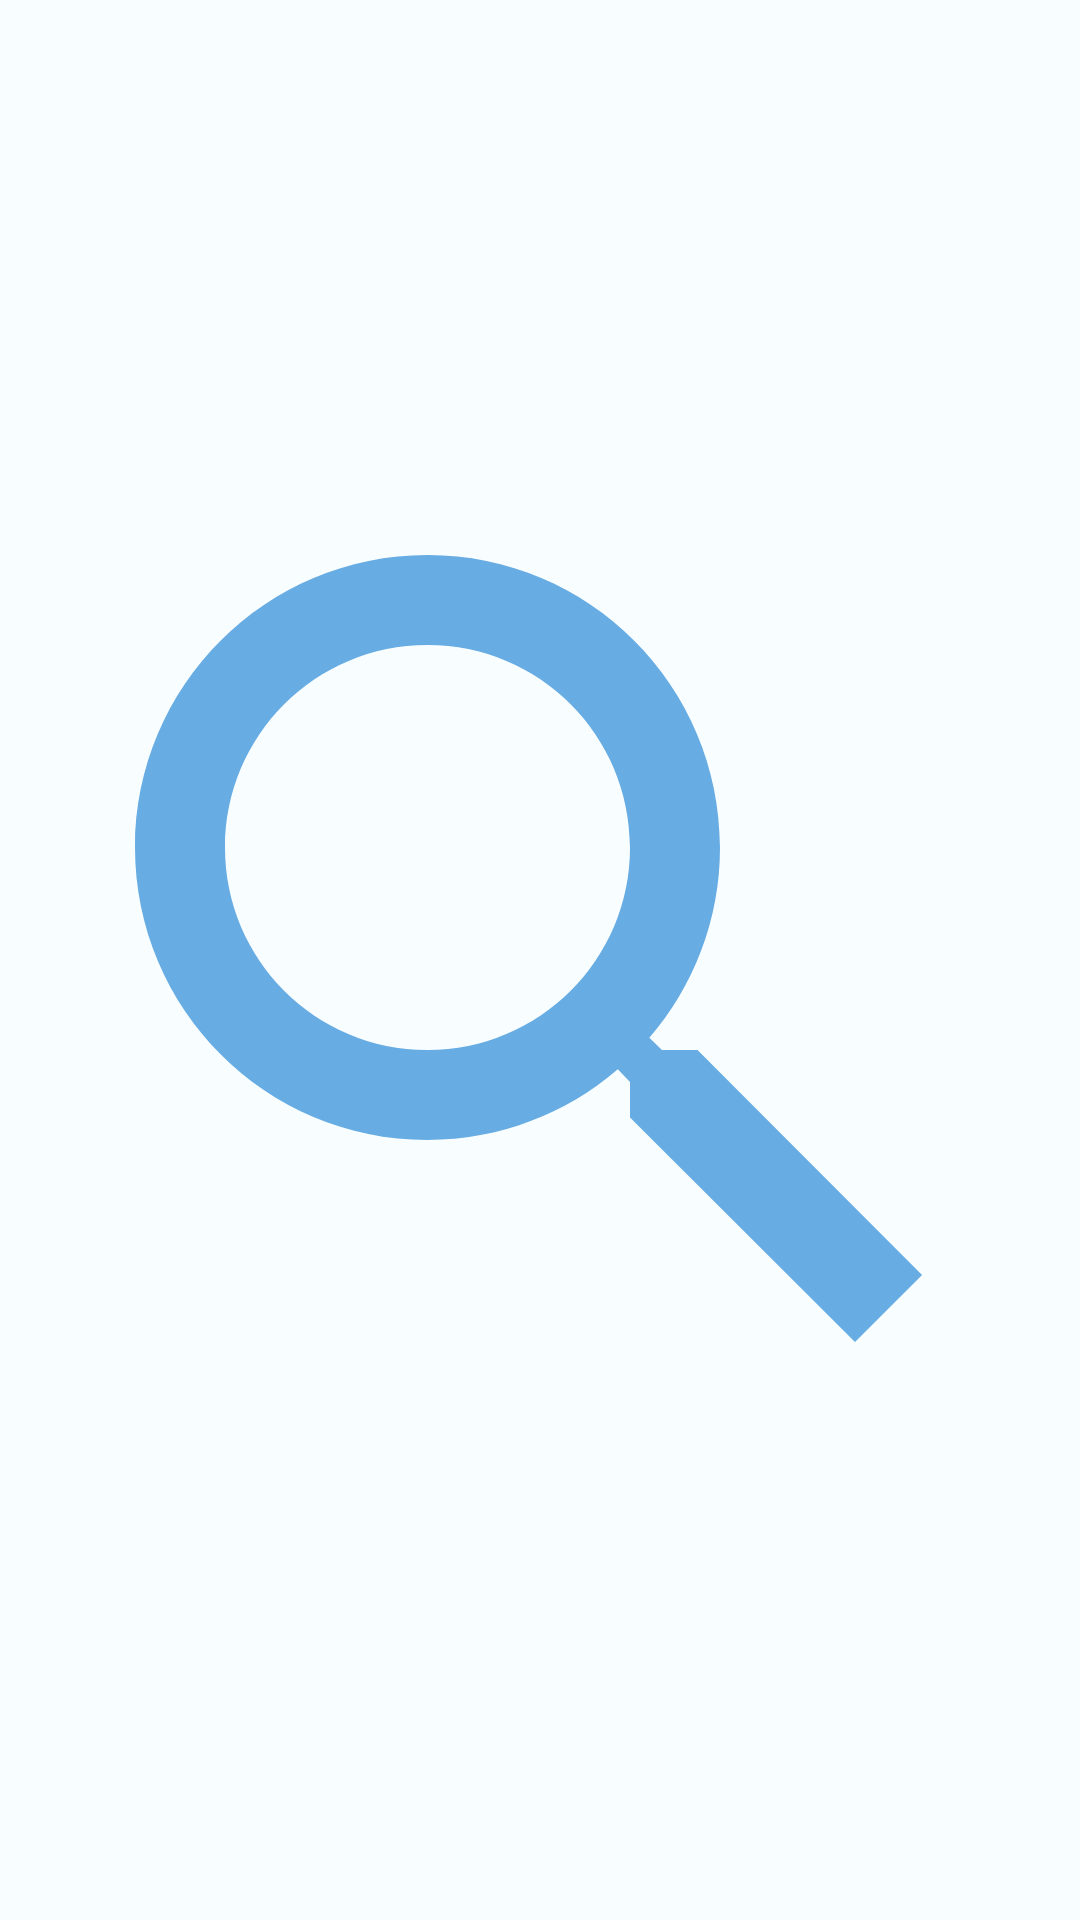

The Android layout XML behind this screen, and the referenced resources:
<!-- AndroidManifest.xml: application theme Theme.TangailMedicalPoint -->
<!-- res/layout/fragment_2.xml -->
<?xml version="1.0" encoding="utf-8"?>
<FrameLayout xmlns:android="http://schemas.android.com/apk/res/android"
    xmlns:tools="http://schemas.android.com/tools"
    android:layout_width="match_parent"
    android:layout_height="match_parent"
    android:background="#F8FDFF"
    tools:context=".Fragment2">

    
    <ImageView
        android:layout_width="match_parent"
        android:layout_height="match_parent"
        android:src="@drawable/searchicone"
        />

</FrameLayout>
<!-- resources referenced by this layout -->
<resources>
  <!-- drawable searchicone (drawable) -->
  <vector android:height="24dp" android:tint="#67ACE3"
      android:viewportHeight="24" android:viewportWidth="24"
      android:width="24dp" xmlns:android="http://schemas.android.com/apk/res/android">
      <path android:fillColor="@android:color/white" android:pathData="M15.5,14h-0.79l-0.28,-0.27C15.41,12.59 16,11.11 16,9.5 16,5.91 13.09,3 9.5,3S3,5.91 3,9.5 5.91,16 9.5,16c1.61,0 3.09,-0.59 4.23,-1.57l0.27,0.28v0.79l5,4.99L20.49,19l-4.99,-5zM9.5,14C7.01,14 5,11.99 5,9.5S7.01,5 9.5,5 14,7.01 14,9.5 11.99,14 9.5,14z"/>
  </vector>
  <style name="Theme.TangailMedicalPoint" parent="Base.Theme.TangailMedicalPoint" />
  <style name="Base.Theme.TangailMedicalPoint" parent="Theme.Material3.DayNight.NoActionBar">
          
           <item name="colorPrimary">#F8FDFF</item>
      </style>
</resources>
